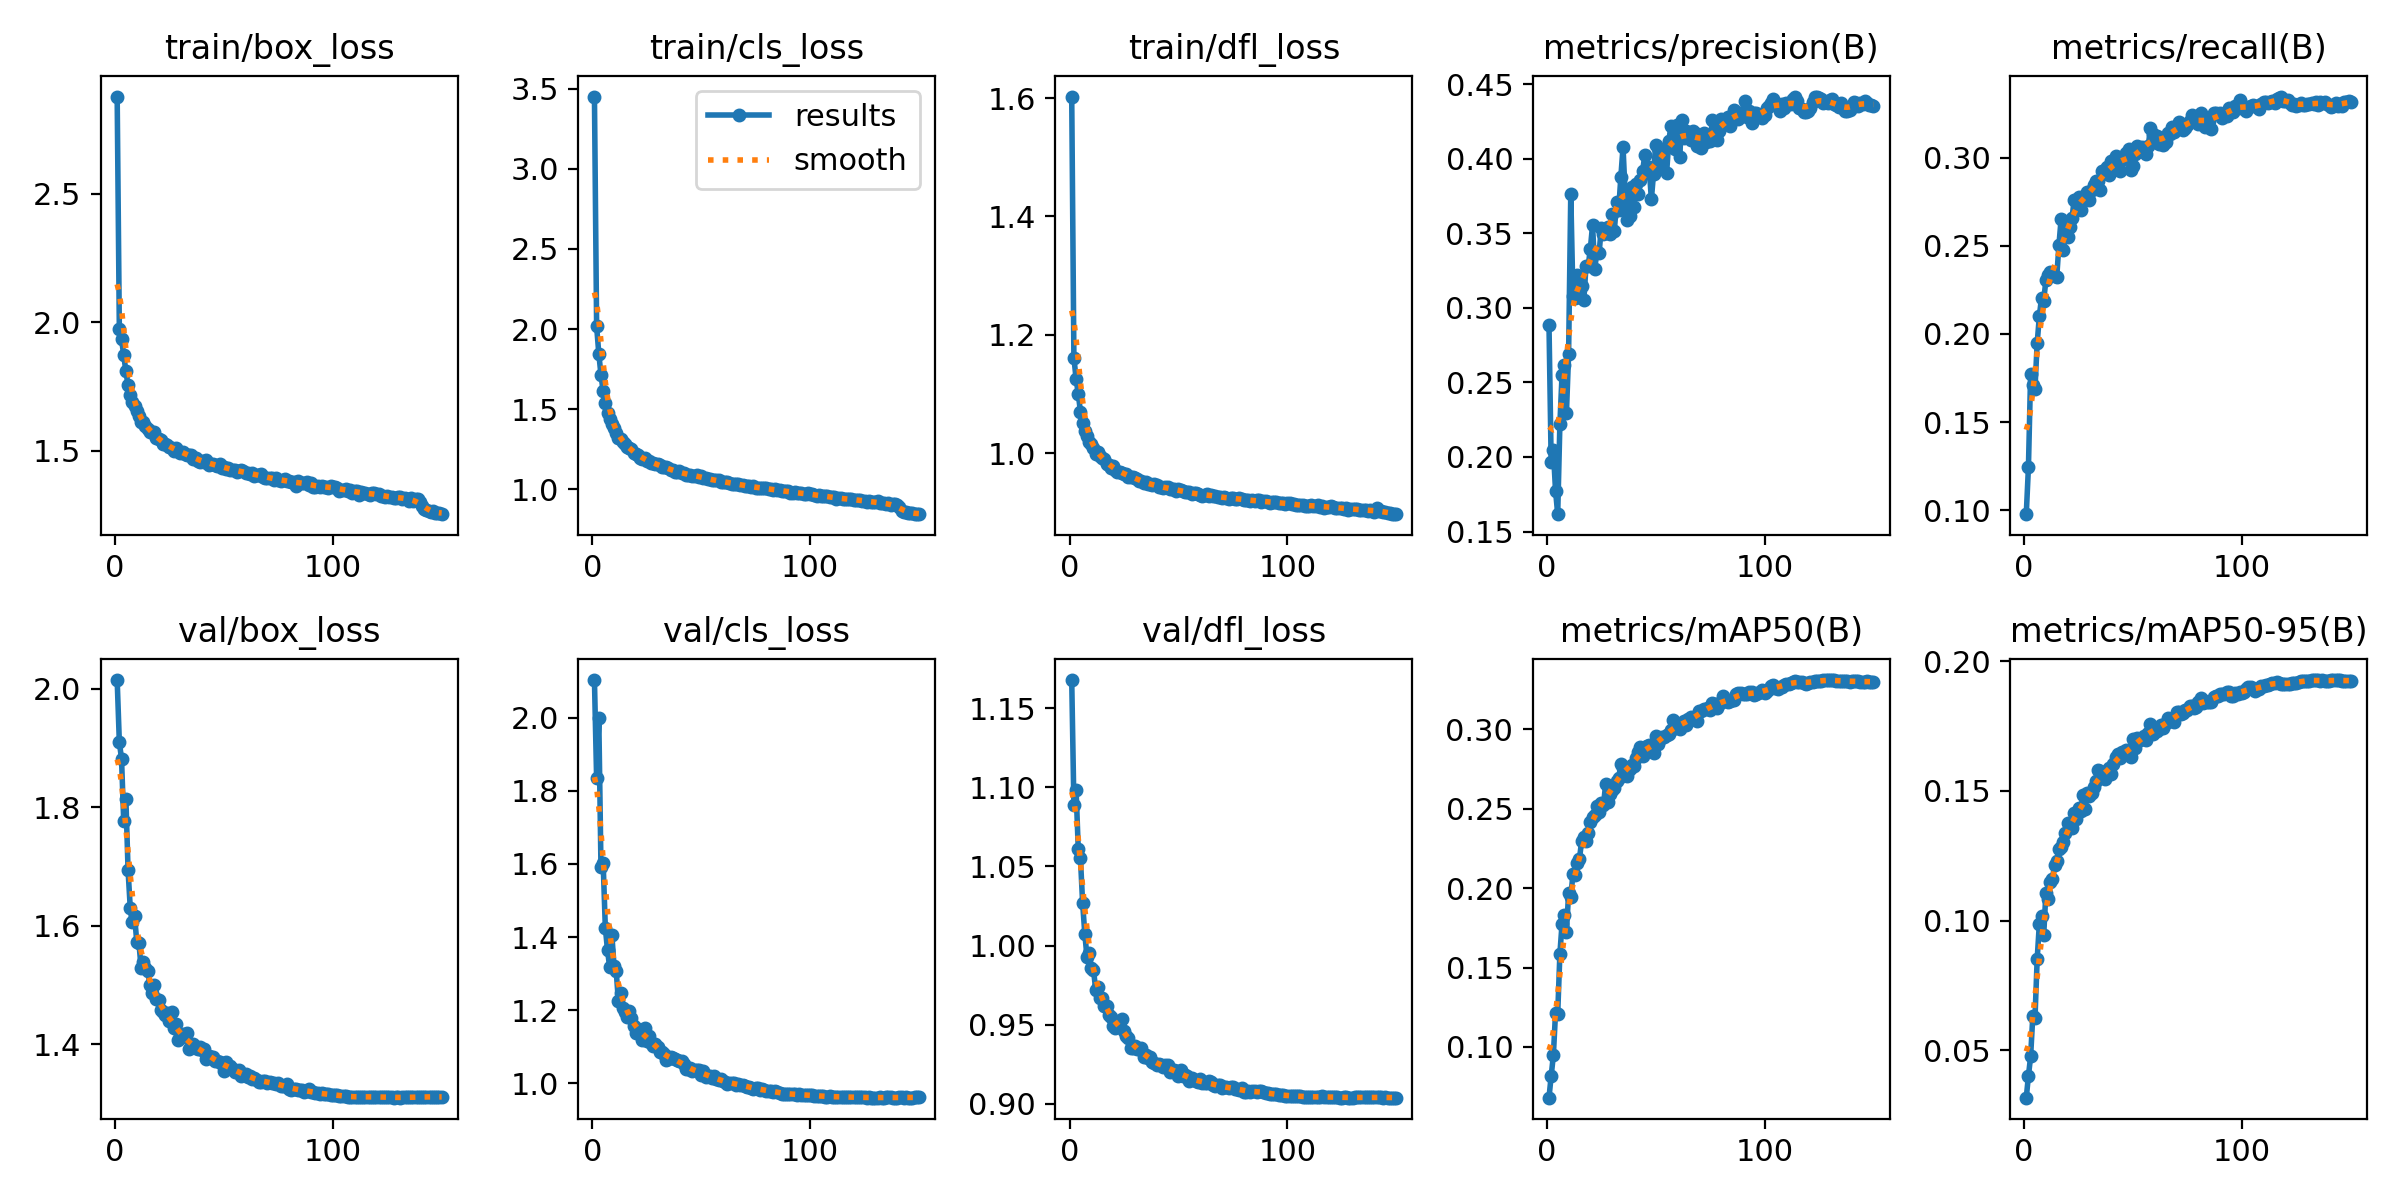

Data behind this chart, as committed beside it:
epoch, time, train/box_loss, train/cls_loss, train/dfl_loss, metrics/precision(B), metrics/recall(B), metrics/mAP50(B), metrics/mAP50-95(B), val/box_loss, val/cls_loss, val/dfl_loss, lr/pg0, lr/pg1, lr/pg2
1, 80.15, 2.879, 3.45, 1.602, 0.2887, 0.09773, 0.06802, 0.03174, 2.015, 2.103, 1.168, 0.07015, 0.003317, 0.003317
2, 134.3, 1.972, 2.017, 1.161, 0.1965, 0.1246, 0.08173, 0.04017, 1.91, 1.834, 1.089, 0.0401, 0.006606, 0.006606
3, 186.1, 1.934, 1.847, 1.126, 0.2044, 0.1775, 0.09459, 0.04763, 1.882, 1.999, 1.099, 0.01002, 0.009852, 0.009852
4, 238.4, 1.874, 1.713, 1.1, 0.1775, 0.171, 0.1216, 0.06325, 1.778, 1.591, 1.061, 0.009802, 0.009802, 0.009802
5, 291.7, 1.809, 1.613, 1.07, 0.1616, 0.169, 0.1208, 0.0624, 1.815, 1.603, 1.055, 0.009736, 0.009736, 0.009736
6, 343.5, 1.755, 1.539, 1.051, 0.2221, 0.1946, 0.1586, 0.085, 1.694, 1.425, 1.027, 0.00967, 0.00967, 0.00967
7, 396.4, 1.719, 1.479, 1.037, 0.2552, 0.2099, 0.1777, 0.0987, 1.631, 1.364, 1.008, 0.009604, 0.009604, 0.009604
8, 451.5, 1.69, 1.439, 1.028, 0.2616, 0.2205, 0.1832, 0.1018, 1.606, 1.317, 0.9929, 0.009538, 0.009538, 0.009538
9, 505.7, 1.674, 1.41, 1.019, 0.2292, 0.2189, 0.1721, 0.0944, 1.616, 1.406, 0.9955, 0.009472, 0.009472, 0.009472
10, 558.5, 1.656, 1.38, 1.016, 0.2688, 0.2304, 0.1968, 0.1105, 1.573, 1.321, 0.9856, 0.009406, 0.009406, 0.009406
11, 612.6, 1.634, 1.35, 1.009, 0.3765, 0.2333, 0.1943, 0.1082, 1.571, 1.306, 0.9847, 0.00934, 0.00934, 0.00934
12, 665.8, 1.612, 1.319, 0.9991, 0.3078, 0.2349, 0.209, 0.115, 1.529, 1.225, 0.9722, 0.009274, 0.009274, 0.009274
13, 718.4, 1.61, 1.317, 1.002, 0.3069, 0.2335, 0.2084, 0.1161, 1.539, 1.247, 0.9736, 0.009208, 0.009208, 0.009208
14, 771.1, 1.597, 1.295, 0.9949, 0.3222, 0.2331, 0.2161, 0.1213, 1.529, 1.207, 0.9669, 0.009142, 0.009142, 0.009142
15, 823.7, 1.584, 1.28, 0.9914, 0.3071, 0.2326, 0.2186, 0.123, 1.523, 1.196, 0.9671, 0.009076, 0.009076, 0.009076
16, 876.8, 1.573, 1.262, 0.9895, 0.3147, 0.2504, 0.23, 0.1277, 1.5, 1.183, 0.9615, 0.00901, 0.00901, 0.00901
17, 929.6, 1.571, 1.256, 0.9821, 0.3051, 0.2652, 0.2325, 0.1285, 1.486, 1.197, 0.9618, 0.008944, 0.008944, 0.008944
18, 982.7, 1.572, 1.249, 0.9797, 0.3284, 0.2478, 0.2299, 0.1304, 1.5, 1.18, 0.9564, 0.008878, 0.008878, 0.008878
19, 1035, 1.549, 1.229, 0.9752, 0.328, 0.2562, 0.2349, 0.1336, 1.476, 1.158, 0.9549, 0.008812, 0.008812, 0.008812
20, 1088, 1.545, 1.222, 0.9781, 0.3398, 0.2548, 0.2414, 0.1377, 1.474, 1.138, 0.9491, 0.008746, 0.008746, 0.008746
21, 1140, 1.543, 1.214, 0.9721, 0.3555, 0.2606, 0.2447, 0.1366, 1.457, 1.148, 0.948, 0.00868, 0.00868, 0.00868
22, 1193, 1.527, 1.196, 0.9688, 0.326, 0.2657, 0.2458, 0.1358, 1.455, 1.142, 0.9507, 0.008614, 0.008614, 0.008614
23, 1245, 1.528, 1.192, 0.9676, 0.3376, 0.2761, 0.2516, 0.1413, 1.449, 1.12, 0.9489, 0.008548, 0.008548, 0.008548
24, 1297, 1.521, 1.193, 0.9664, 0.3365, 0.2762, 0.2479, 0.1392, 1.453, 1.151, 0.9536, 0.008482, 0.008482, 0.008482
25, 1350, 1.513, 1.179, 0.9654, 0.3536, 0.2778, 0.2538, 0.1433, 1.439, 1.117, 0.9458, 0.008416, 0.008416, 0.008416
26, 1402, 1.513, 1.177, 0.9647, 0.3495, 0.2705, 0.2522, 0.1423, 1.455, 1.131, 0.9426, 0.00835, 0.00835, 0.00835
27, 1454, 1.5, 1.166, 0.9603, 0.3505, 0.2762, 0.2653, 0.1484, 1.428, 1.11, 0.9418, 0.008284, 0.008284, 0.008284
28, 1506, 1.509, 1.163, 0.9604, 0.3542, 0.2777, 0.2544, 0.1428, 1.434, 1.102, 0.9352, 0.008218, 0.008218, 0.008218
29, 1558, 1.501, 1.16, 0.9591, 0.3493, 0.2805, 0.2593, 0.149, 1.407, 1.107, 0.9352, 0.008152, 0.008152, 0.008152
30, 1610, 1.493, 1.155, 0.9587, 0.3631, 0.2761, 0.262, 0.1479, 1.417, 1.098, 0.9363, 0.008086, 0.008086, 0.008086
31, 1661, 1.497, 1.152, 0.9562, 0.3517, 0.2817, 0.2633, 0.1493, 1.417, 1.085, 0.9345, 0.00802, 0.00802, 0.00802
32, 1713, 1.488, 1.137, 0.9534, 0.3706, 0.2846, 0.2675, 0.1514, 1.412, 1.086, 0.9349, 0.007954, 0.007954, 0.007954
33, 1765, 1.485, 1.139, 0.9537, 0.3659, 0.2866, 0.2694, 0.1538, 1.418, 1.079, 0.9352, 0.007888, 0.007888, 0.007888
34, 1817, 1.484, 1.139, 0.9496, 0.388, 0.2867, 0.2781, 0.158, 1.392, 1.063, 0.9294, 0.007822, 0.007822, 0.007822
35, 1869, 1.485, 1.131, 0.9504, 0.4079, 0.2817, 0.2756, 0.1576, 1.394, 1.067, 0.9311, 0.007756, 0.007756, 0.007756
36, 1921, 1.468, 1.119, 0.9483, 0.3749, 0.2925, 0.275, 0.1561, 1.4, 1.071, 0.9287, 0.00769, 0.00769, 0.00769
37, 1973, 1.471, 1.12, 0.9476, 0.3586, 0.2929, 0.2708, 0.1546, 1.393, 1.068, 0.9294, 0.007624, 0.007624, 0.007624
38, 2024, 1.46, 1.107, 0.9456, 0.3617, 0.2945, 0.2749, 0.1572, 1.392, 1.067, 0.9264, 0.007558, 0.007558, 0.007558
39, 2075, 1.457, 1.109, 0.9471, 0.3812, 0.2899, 0.2775, 0.1589, 1.396, 1.065, 0.9261, 0.007492, 0.007492, 0.007492
40, 2128, 1.462, 1.115, 0.9455, 0.3678, 0.2982, 0.2769, 0.1567, 1.391, 1.06, 0.9248, 0.007426, 0.007426, 0.007426
41, 2179, 1.458, 1.099, 0.9434, 0.3832, 0.2929, 0.2819, 0.1604, 1.391, 1.061, 0.9252, 0.00736, 0.00736, 0.00736
42, 2232, 1.464, 1.103, 0.9423, 0.3763, 0.301, 0.2857, 0.1632, 1.375, 1.053, 0.9246, 0.007294, 0.007294, 0.007294
43, 2284, 1.445, 1.093, 0.9411, 0.3858, 0.2991, 0.2889, 0.1642, 1.379, 1.038, 0.9236, 0.007228, 0.007228, 0.007228
44, 2336, 1.448, 1.091, 0.9423, 0.3921, 0.2922, 0.283, 0.1628, 1.378, 1.039, 0.9243, 0.007162, 0.007162, 0.007162
45, 2388, 1.447, 1.092, 0.942, 0.4024, 0.2987, 0.289, 0.1648, 1.378, 1.043, 0.9247, 0.007096, 0.007096, 0.007096
46, 2440, 1.446, 1.084, 0.939, 0.3903, 0.3006, 0.2897, 0.1648, 1.371, 1.032, 0.9202, 0.00703, 0.00703, 0.00703
47, 2492, 1.44, 1.082, 0.9393, 0.3947, 0.3024, 0.2899, 0.1657, 1.372, 1.037, 0.9213, 0.006964, 0.006964, 0.006964
48, 2544, 1.448, 1.091, 0.9402, 0.3727, 0.3047, 0.2868, 0.1645, 1.37, 1.036, 0.9214, 0.006898, 0.006898, 0.006898
49, 2596, 1.432, 1.074, 0.9357, 0.39, 0.293, 0.2854, 0.1629, 1.367, 1.036, 0.9208, 0.006832, 0.006832, 0.006832
50, 2648, 1.439, 1.082, 0.9395, 0.4094, 0.2953, 0.2956, 0.1701, 1.355, 1.022, 0.9174, 0.006766, 0.006766, 0.006766
51, 2700, 1.43, 1.073, 0.9369, 0.4075, 0.302, 0.2911, 0.1664, 1.37, 1.033, 0.9213, 0.0067, 0.0067, 0.0067
52, 2751, 1.433, 1.071, 0.9359, 0.3941, 0.3066, 0.2938, 0.1702, 1.36, 1.019, 0.9179, 0.006634, 0.006634, 0.006634
53, 2803, 1.426, 1.062, 0.9337, 0.4019, 0.3038, 0.2951, 0.1695, 1.364, 1.021, 0.9185, 0.006568, 0.006568, 0.006568
54, 2857, 1.427, 1.063, 0.9335, 0.4061, 0.3059, 0.2952, 0.1703, 1.358, 1.02, 0.9174, 0.006502, 0.006502, 0.006502
55, 2908, 1.423, 1.06, 0.9336, 0.3904, 0.3054, 0.2962, 0.1711, 1.352, 1.013, 0.9145, 0.006436, 0.006436, 0.006436
56, 2959, 1.419, 1.056, 0.9308, 0.4118, 0.3019, 0.2972, 0.1697, 1.355, 1.021, 0.9164, 0.00637, 0.00637, 0.00637
57, 3010, 1.42, 1.055, 0.9319, 0.422, 0.3065, 0.2994, 0.1724, 1.356, 1.011, 0.9152, 0.006304, 0.006304, 0.006304
58, 3061, 1.425, 1.057, 0.9325, 0.4138, 0.3167, 0.306, 0.1758, 1.346, 1.008, 0.9147, 0.006238, 0.006238, 0.006238
59, 3112, 1.419, 1.048, 0.9304, 0.4067, 0.3134, 0.3006, 0.172, 1.349, 1.012, 0.9137, 0.006172, 0.006172, 0.006172
60, 3162, 1.412, 1.048, 0.93, 0.4226, 0.3089, 0.3031, 0.1738, 1.349, 1.005, 0.9157, 0.006106, 0.006106, 0.006106
... 90 more rows
